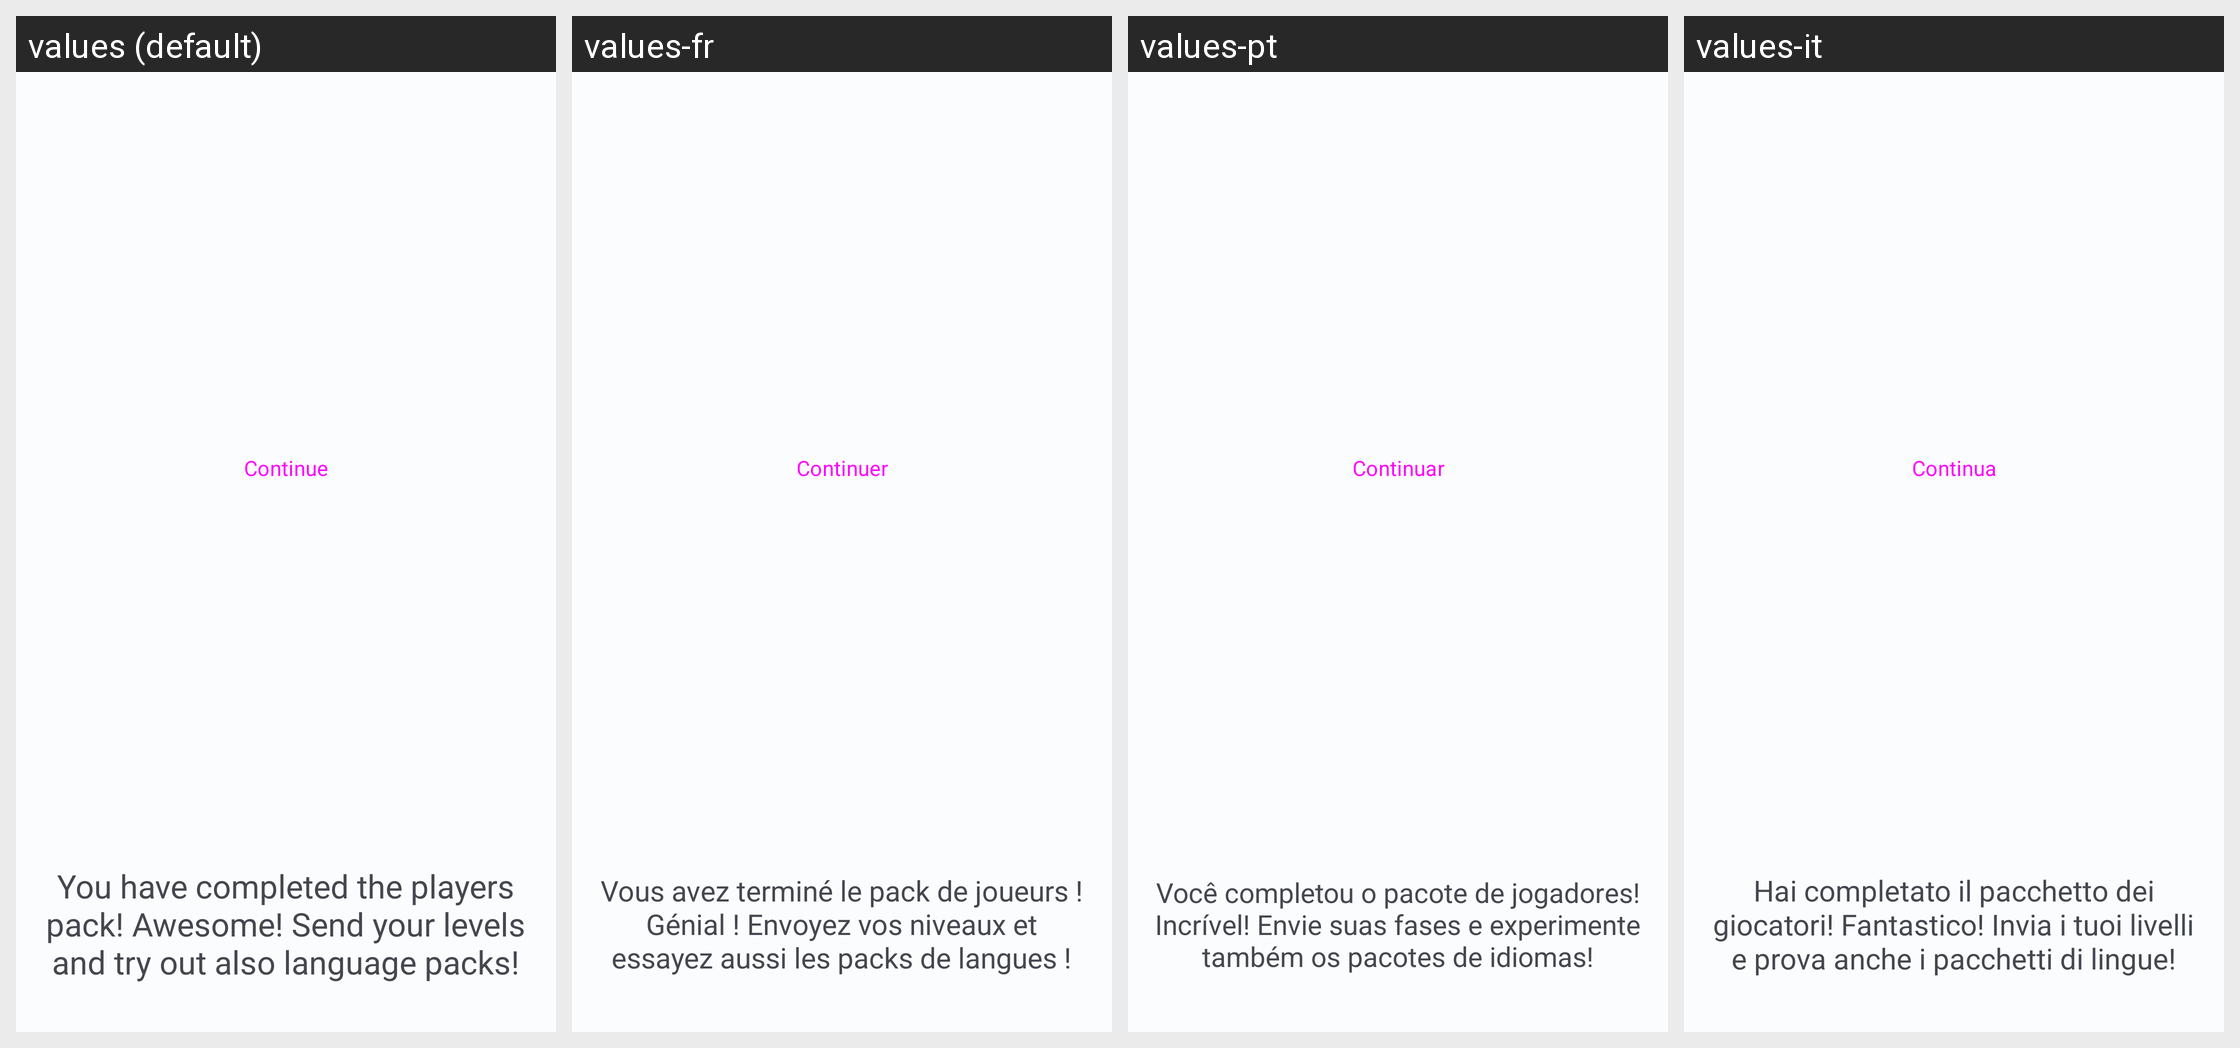

Translations of the strings shown on this Android screen, per locale in the grid:
Android screen res/layout/players_pack_ending_fragment.xml rendered under 4 locales, left to right: values (default), values-fr, values-pt, values-it. Device: Nexus 5 (rendered at 1080×1920; each locale shown at half size, 540×960, under a caption strip naming it); theme Theme.OC.
Other locales in the repository, not shown: values-de, values-es, values-et, values-fi, values-in, values-ja, values-ko, values-nl, values-pl, values-ro, values-sv, values-tr, values-uk, values-zh.
Strings drawn on this screen, with the default value and each locale's value (text and hints the layout hard-codes, and strings that could not be matched under every locale, appear in the picture but are not listed):

continue_game
  values: Continue
  values-fr: Continuer
  values-pt: Continuar
  values-it: Continua

player_pack_completed
  values: You have completed the players pack! Awesome! Send your levels and try out also language packs!
  values-fr: Vous avez terminé le pack de joueurs ! Génial ! Envoyez vos niveaux et essayez aussi les packs de langues !
  values-pt: Você completou o pacote de jogadores! Incrível! Envie suas fases e experimente também os pacotes de idiomas!
  values-it: Hai completato il pacchetto dei giocatori! Fantastico! Invia i tuoi livelli e prova anche i pacchetti di lingue!
